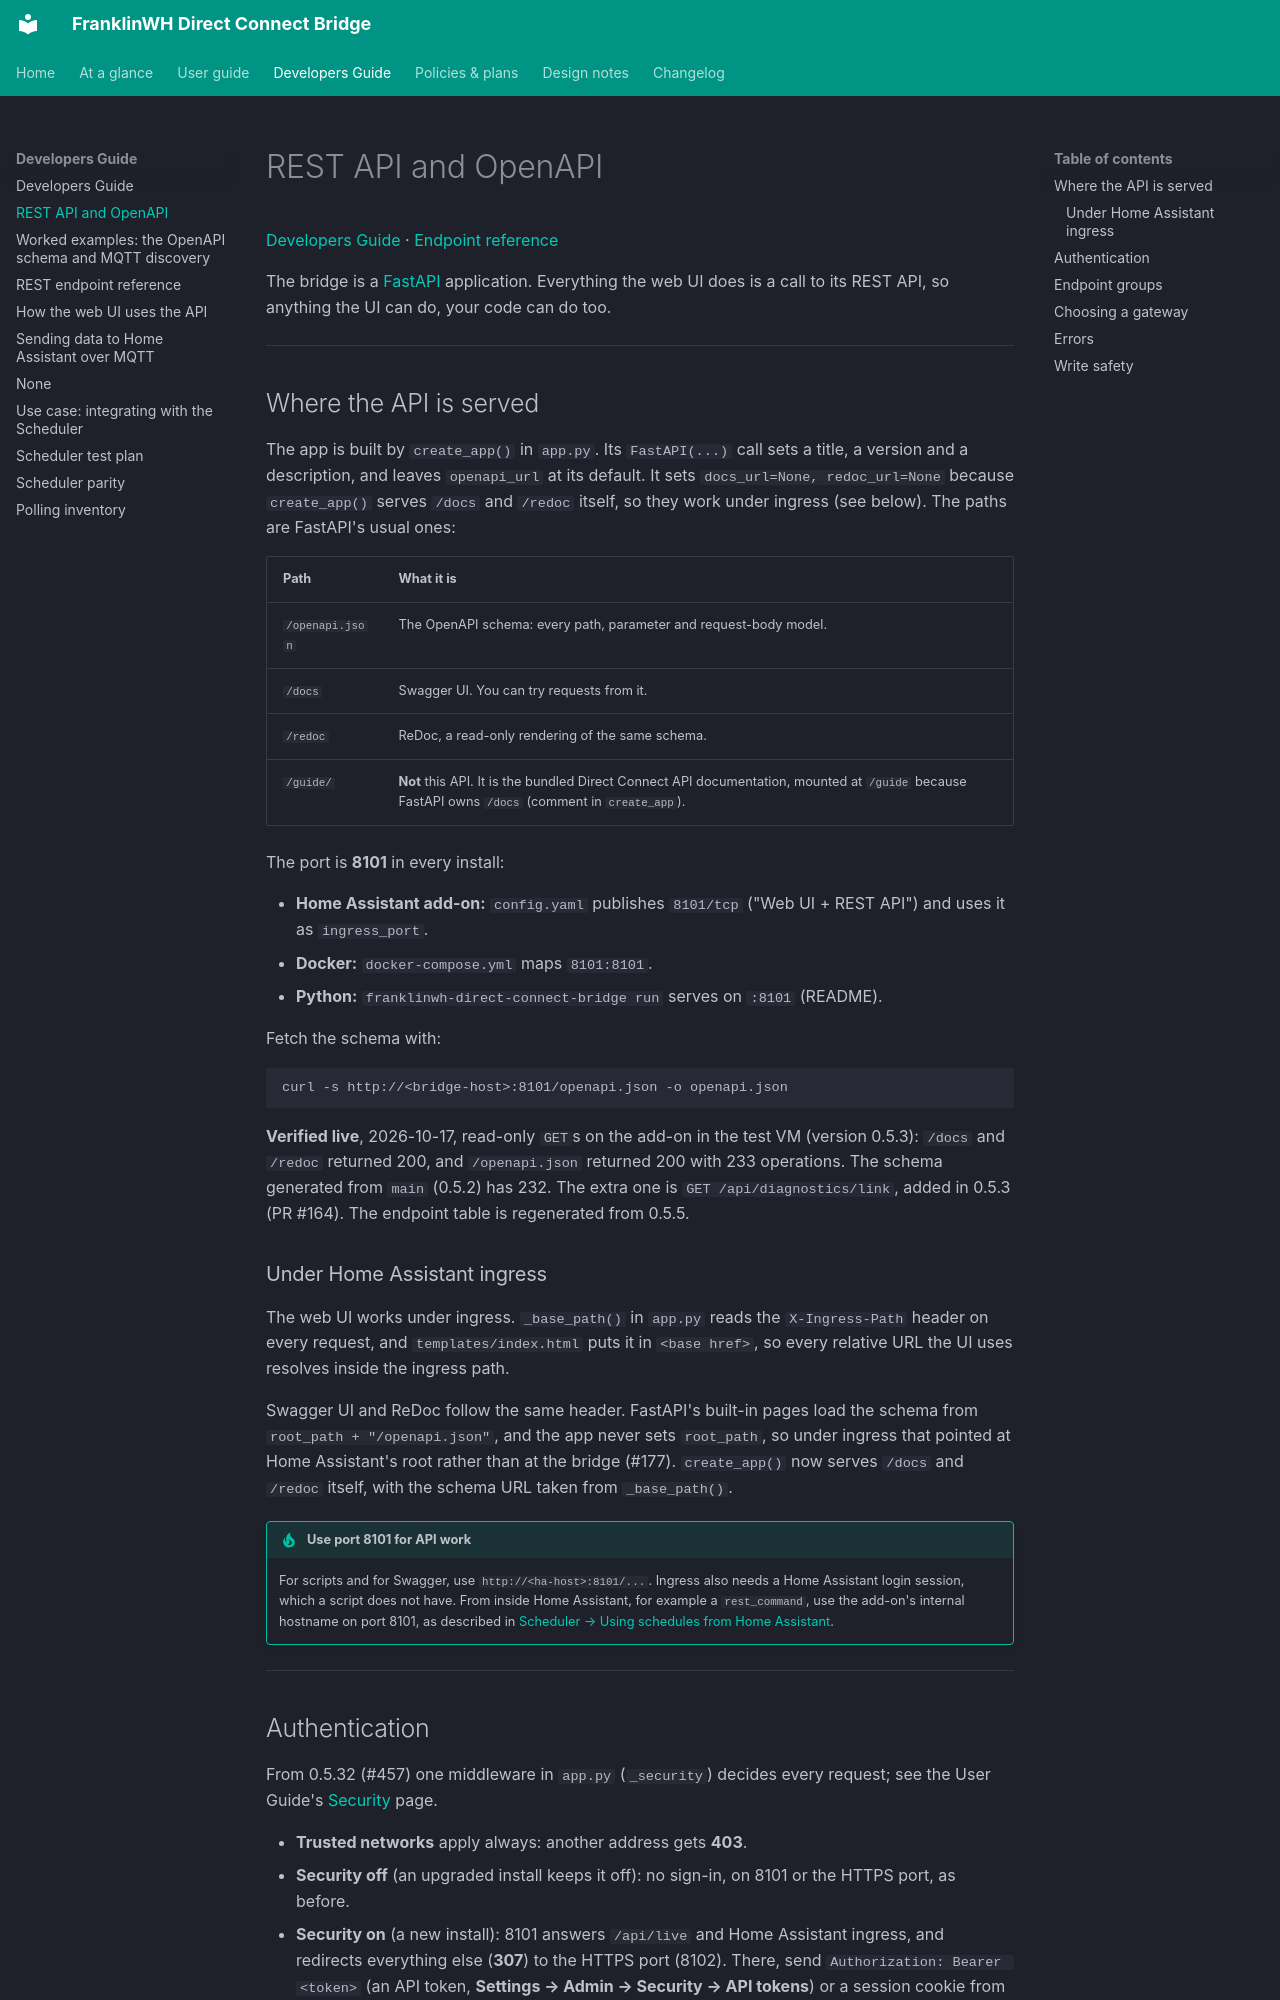

repository: david2069/franklinwh-direct-connect-bridge · page: developers/rest-api/index.html · generator: mkdocs

# REST API and OpenAPI

[Developers Guide](index.md) · [Endpoint reference](api-endpoints.md)

The bridge is a [FastAPI](https://fastapi.tiangolo.com/) application. Everything the web
UI does is a call to its REST API, so anything the UI can do, your code can do too.

---

## Where the API is served

The app is built by `create_app()` in `app.py`. Its `FastAPI(...)` call sets a title, a
version and a description, and leaves `openapi_url` at its default. It sets
`docs_url=None, redoc_url=None` because `create_app()` serves `/docs` and `/redoc` itself,
so they work under ingress (see below). The paths are FastAPI's usual ones:

| Path | What it is |
|---|---|
| `/openapi.json` | The OpenAPI schema: every path, parameter and request-body model. |
| `/docs` | Swagger UI. You can try requests from it. |
| `/redoc` | ReDoc, a read-only rendering of the same schema. |
| `/guide/` | **Not** this API. It is the bundled Direct Connect API documentation, mounted at `/guide` because FastAPI owns `/docs` (comment in `create_app`). |

The port is **8101** in every install:

- **Home Assistant add-on:** `config.yaml` publishes `8101/tcp` ("Web UI + REST API")
  and uses it as `ingress_port`.
- **Docker:** `docker-compose.yml` maps `8101:8101`.
- **Python:** `franklinwh-direct-connect-bridge run` serves on `:8101` (README).

Fetch the schema with:

```bash
curl -s http://<bridge-host>:8101/openapi.json -o openapi.json
```

**Verified live**, 2026-10-17, read-only `GET`s on the add-on in the test VM (version
0.5.3): `/docs` and `/redoc` returned 200, and `/openapi.json` returned 200 with 233
operations. The schema generated from `main` (0.5.2) has 232. The extra one is
`GET /api/diagnostics/link`, added in 0.5.3 (PR #164). The endpoint table is regenerated
from 0.5.5.

### Under Home Assistant ingress

The web UI works under ingress. `_base_path()` in `app.py` reads the `X-Ingress-Path`
header on every request, and `templates/index.html` puts it in `<base href>`, so every
relative URL the UI uses resolves inside the ingress path.

Swagger UI and ReDoc follow the same header. FastAPI's built-in pages load the schema
from `root_path + "/openapi.json"`, and the app never sets `root_path`, so under ingress
that pointed at Home Assistant's root rather than at the bridge (#177). `create_app()`
now serves `/docs` and `/redoc` itself, with the schema URL taken from `_base_path()`.

!!! tip "Use port 8101 for API work"
    For scripts and for Swagger, use `http://<ha-host>:8101/...`. Ingress also needs a
    Home Assistant login session, which a script does not have. From inside Home
    Assistant, for example a `rest_command`, use the add-on's internal hostname on port
    8101, as described in
    [Scheduler → Using schedules from Home Assistant](../guide/scheduler/index.md#using-schedules-from-home-assistant-direct-connect-only).

---
